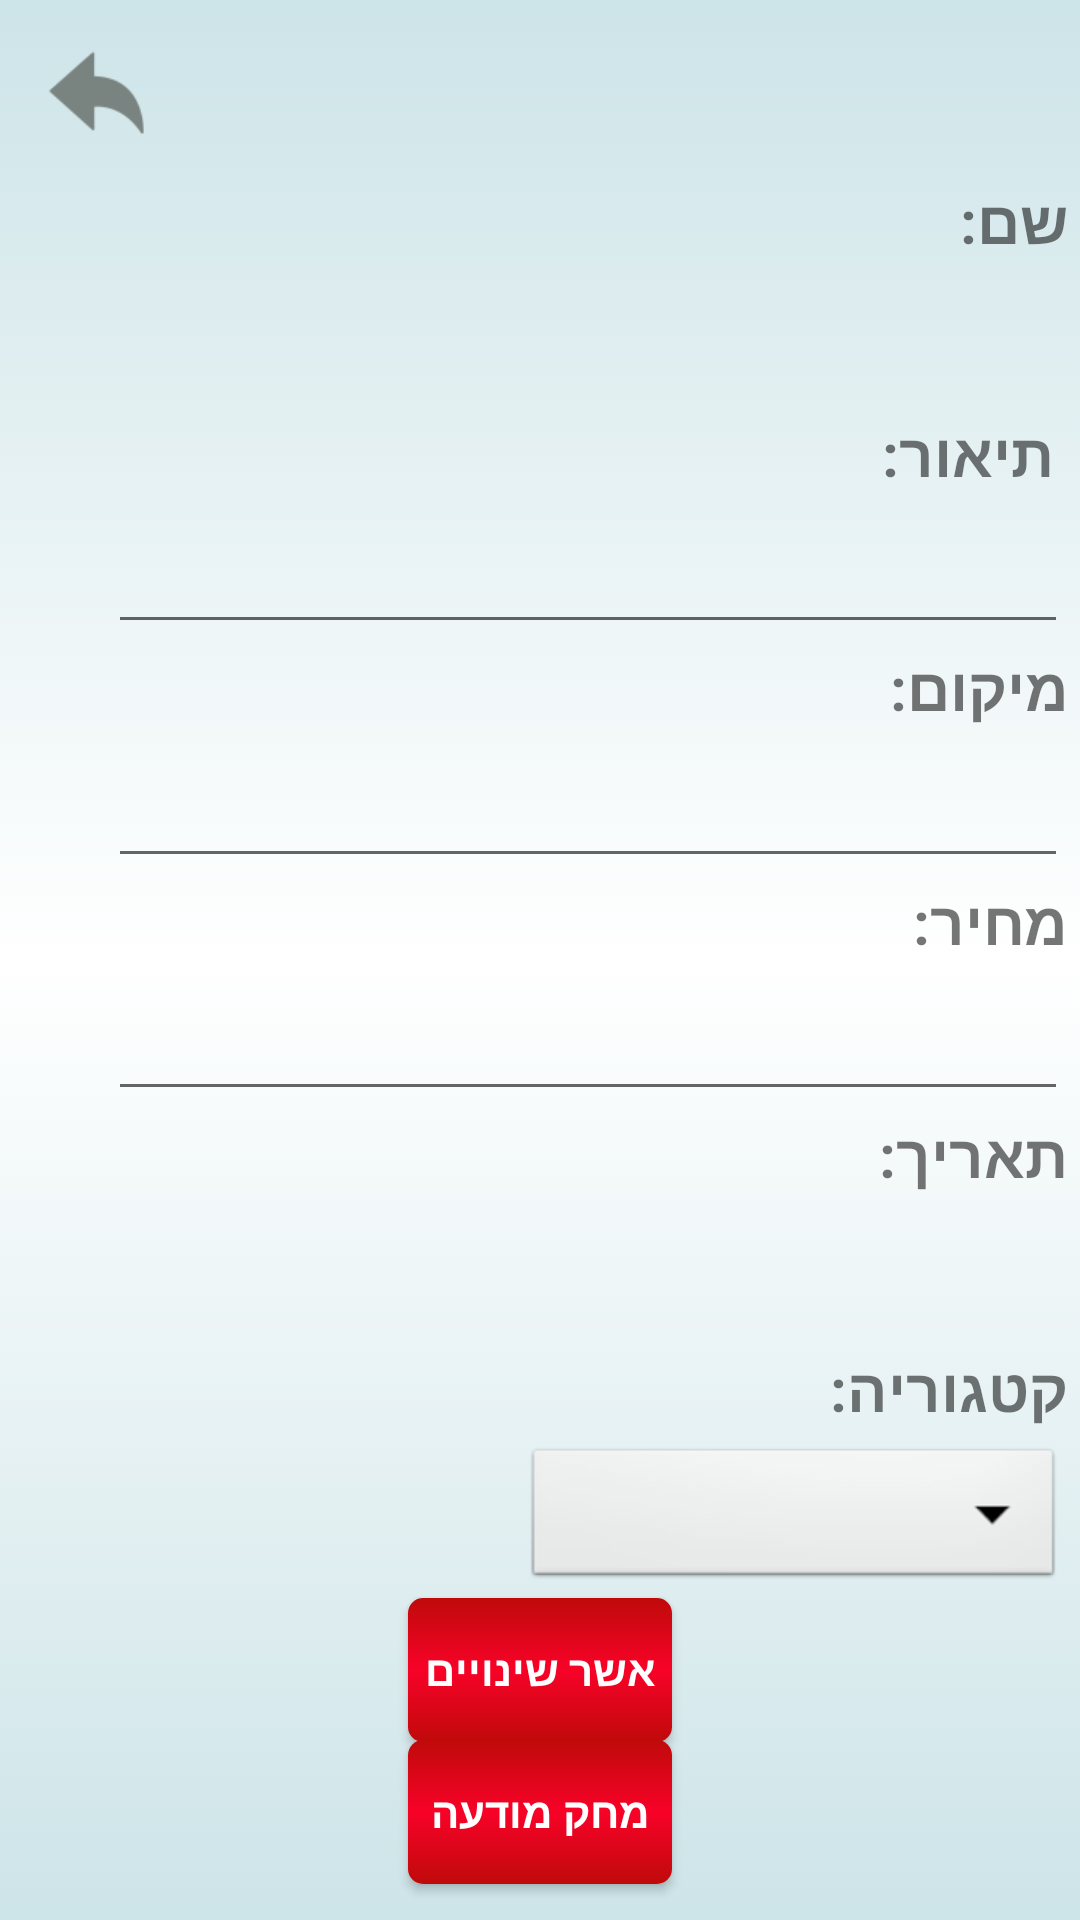

This screen was rendered from an Android layout file. Write that file and the resources it references.
<!-- AndroidManifest.xml: application theme Theme.EasyJobs -->
<!-- res/layout/activity_admin_edit_job.xml -->
<?xml version="1.0" encoding="utf-8"?>
<androidx.constraintlayout.widget.ConstraintLayout xmlns:android="http://schemas.android.com/apk/res/android"
    xmlns:app="http://schemas.android.com/apk/res-auto"
    xmlns:tools="http://schemas.android.com/tools"
    android:layout_width="match_parent"
    android:layout_height="match_parent"
    android:background="@drawable/gradient_bg"
    tools:context=".Activities.Jobs.AdminEditJobActivity">

    <ImageView
        android:id="@+id/back_admin_editPost"
        android:layout_width="48dp"
        android:layout_height="35dp"
        android:clickable="true"
        android:contentDescription="back button"
        app:layout_constraintBottom_toBottomOf="parent"
        app:layout_constraintEnd_toEndOf="parent"
        app:layout_constraintHorizontal_bias="0.027"
        app:layout_constraintStart_toStartOf="parent"
        app:layout_constraintTop_toTopOf="parent"
        app:layout_constraintVertical_bias="0.022"
        app:srcCompat="@drawable/back_button"
        />

    <TextView
        android:id="@+id/namesEJperma"
        android:layout_width="320dp"
        android:layout_height="41dp"
        android:text="שם:"
        android:textSize="20dp"
        android:textStyle="bold"
        app:layout_constraintBottom_toBottomOf="parent"
        app:layout_constraintEnd_toEndOf="parent"
        app:layout_constraintHorizontal_bias="0.903"
        app:layout_constraintStart_toStartOf="parent"
        app:layout_constraintTop_toTopOf="parent"
        app:layout_constraintVertical_bias="0.10"
        android:textAlignment="viewEnd"/>

    <TextView
        android:id="@+id/namesEJ"
        android:layout_width="320dp"
        android:layout_height="41dp"
        android:text=""
        android:textSize="18sp"
        app:layout_constraintBottom_toBottomOf="parent"
        app:layout_constraintEnd_toEndOf="parent"
        app:layout_constraintHorizontal_bias="0.903"
        app:layout_constraintStart_toStartOf="parent"
        app:layout_constraintTop_toTopOf="parent"
        app:layout_constraintVertical_bias="0.16"
        android:textAlignment="viewEnd"/>

    <TextView
        android:id="@+id/descriptionEJperma"
        android:layout_width="320dp"
        android:layout_height="41dp"
        android:text=" תיאור:"
        android:textSize="20dp"
        android:textStyle="bold"
        app:layout_constraintBottom_toBottomOf="parent"
        app:layout_constraintEnd_toEndOf="parent"
        app:layout_constraintHorizontal_bias="0.903"
        app:layout_constraintStart_toStartOf="parent"
        app:layout_constraintTop_toTopOf="parent"
        app:layout_constraintVertical_bias="0.23"
        android:textAlignment="viewEnd"/>

    <EditText
        android:id="@+id/descriptionEJ"
        android:layout_width="320dp"
        android:layout_height="41dp"
        android:text=""
        android:textSize="18sp"
        app:layout_constraintBottom_toBottomOf="parent"
        app:layout_constraintEnd_toEndOf="parent"
        app:layout_constraintHorizontal_bias="0.903"
        app:layout_constraintStart_toStartOf="parent"
        app:layout_constraintTop_toTopOf="parent"
        app:layout_constraintVertical_bias="0.29"
        android:textAlignment="viewEnd"/>

    <TextView
        android:id="@+id/locationEJperma"
        android:layout_width="320dp"
        android:layout_height="41dp"
        android:text="מיקום: "
        android:textSize="20dp"
        android:textStyle="bold"
        app:layout_constraintBottom_toBottomOf="parent"
        app:layout_constraintEnd_toEndOf="parent"
        app:layout_constraintHorizontal_bias="0.903"
        app:layout_constraintStart_toStartOf="parent"
        app:layout_constraintTop_toTopOf="parent"
        app:layout_constraintVertical_bias="0.36"
        android:textAlignment="viewEnd"/>

    <EditText
        android:id="@+id/locationEJ"
        android:layout_width="320dp"
        android:layout_height="41dp"
        android:text=" "
        android:textSize="20dp"
        android:textStyle="bold"
        app:layout_constraintBottom_toBottomOf="parent"
        app:layout_constraintEnd_toEndOf="parent"
        app:layout_constraintHorizontal_bias="0.903"
        app:layout_constraintStart_toStartOf="parent"
        app:layout_constraintTop_toTopOf="parent"
        app:layout_constraintVertical_bias="0.42"
        android:textAlignment="viewEnd"/>

    <TextView
        android:id="@+id/priceEJperma"
        android:layout_width="320dp"
        android:layout_height="41dp"
        android:text="מחיר: "
        android:textSize="20dp"
        android:textStyle="bold"
        app:layout_constraintBottom_toBottomOf="parent"
        app:layout_constraintEnd_toEndOf="parent"
        app:layout_constraintHorizontal_bias="0.903"
        app:layout_constraintStart_toStartOf="parent"
        app:layout_constraintTop_toTopOf="parent"
        app:layout_constraintVertical_bias="0.49"
        android:textAlignment="viewEnd"/>

    <EditText
        android:id="@+id/priceEJ"
        android:layout_width="320dp"
        android:layout_height="41dp"
        android:text=""
        android:textSize="18sp"
        app:layout_constraintBottom_toBottomOf="parent"
        app:layout_constraintEnd_toEndOf="parent"
        app:layout_constraintHorizontal_bias="0.903"
        app:layout_constraintStart_toStartOf="parent"
        app:layout_constraintTop_toTopOf="parent"
        app:layout_constraintVertical_bias="0.55"
        android:textAlignment="viewEnd"/>

    <TextView
        android:id="@+id/dateEJperma"
        android:layout_width="320dp"
        android:layout_height="41dp"
        android:text="תאריך: "
        android:textSize="20dp"
        android:textStyle="bold"
        app:layout_constraintBottom_toBottomOf="parent"
        app:layout_constraintEnd_toEndOf="parent"
        app:layout_constraintHorizontal_bias="0.903"
        app:layout_constraintStart_toStartOf="parent"
        app:layout_constraintTop_toTopOf="parent"
        app:layout_constraintVertical_bias="0.62"
        android:textAlignment="viewEnd"/>

    <TextView
        android:id="@+id/dateEJ"
        android:layout_width="320dp"
        android:layout_height="41dp"
        android:text=""
        android:textSize="18sp"
        app:layout_constraintBottom_toBottomOf="parent"
        app:layout_constraintEnd_toEndOf="parent"
        app:layout_constraintHorizontal_bias="0.903"
        app:layout_constraintStart_toStartOf="parent"
        app:layout_constraintTop_toTopOf="parent"
        app:layout_constraintVertical_bias="0.68"
        android:textAlignment="viewEnd"/>

    <TextView
        android:id="@+id/catEJperma"
        android:layout_width="320dp"
        android:layout_height="41dp"
        android:text="קטגוריה: "
        android:textSize="20dp"
        android:textStyle="bold"
        app:layout_constraintBottom_toBottomOf="parent"
        app:layout_constraintEnd_toEndOf="parent"
        app:layout_constraintHorizontal_bias="0.903"
        app:layout_constraintStart_toStartOf="parent"
        app:layout_constraintTop_toTopOf="parent"
        app:layout_constraintVertical_bias="0.75"
        android:textAlignment="viewEnd"/>

    <Spinner
        android:id="@+id/AdminPickCatEditJob"
        android:layout_width="180dp"
        android:layout_height="50dp"
        android:background="@android:drawable/btn_dropdown"
        android:spinnerMode="dropdown"
        app:layout_constraintBottom_toBottomOf="parent"
        app:layout_constraintEnd_toEndOf="parent"
        app:layout_constraintHorizontal_bias="0.97"
        app:layout_constraintStart_toStartOf="parent"
        app:layout_constraintTop_toTopOf="parent"
        app:layout_constraintVertical_bias="0.815"
        android:textAlignment="viewEnd"/>

    <Button
        android:id="@+id/changeJobDetails"
        android:layout_width="wrap_content"
        android:layout_height="wrap_content"
        android:text="אשר שינויים"
        android:background="@drawable/admin_button_pretty"
        android:textStyle="bold"
        android:textColor="@color/white"
        app:layout_constraintBottom_toBottomOf="parent"
        app:layout_constraintEnd_toEndOf="parent"
        app:layout_constraintStart_toStartOf="parent"
        app:layout_constraintTop_toTopOf="parent"
        app:layout_constraintVertical_bias="0.90" />

    <Button
        android:id="@+id/deleteJobButton"
        android:layout_width="wrap_content"
        android:layout_height="wrap_content"
        android:text="מחק מודעה"
        android:background="@drawable/admin_button_pretty"
        android:textStyle="bold"
        android:textColor="@color/white"
        app:layout_constraintBottom_toBottomOf="parent"
        app:layout_constraintEnd_toEndOf="parent"
        app:layout_constraintStart_toStartOf="parent"
        app:layout_constraintTop_toTopOf="parent"
        app:layout_constraintVertical_bias="0.98" />

</androidx.constraintlayout.widget.ConstraintLayout>
<!-- resources referenced by this layout -->
<resources>
  <!-- drawable admin_button_pretty (drawable) -->
  <?xml version="1.0" encoding="utf-8"?>
      <selector xmlns:android="http://schemas.android.com/apk/res/android">
          <item android:state_pressed="true" >
              <shape android:shape="rectangle"  >
                  <corners android:radius="3dip" />
                  <stroke android:width="1dip" android:color="#BF0A0A" />
                  <gradient  android:angle="-90"  android:startColor="#BF0A0A" android:endColor="#F80228"  />
              </shape>
          </item>
          <item android:state_focused="true">
              <shape android:layout_width="match_parent" android:layout_height="match_parent" android:shape="rectangle">
                  <corners android:radius="3dip" />
                  <stroke android:width="1dip" android:color="#BF0A0A" />
                  <solid android:color="#F80228" />
              </shape>
          </item>
          <item >
              <shape android:shape="rectangle"  >
                  <corners android:radius="5dp" />
                  <gradient
                      android:type="linear"
                      android:centerX="50%"
                      android:startColor="#BF0A0A"
                      android:centerColor="#F80228"
                      android:endColor="#BF0A0A"
                      android:angle="90"/>
  
              </shape>
          </item>
      </selector>
  <!-- drawable back_button: png bitmap (drawable-hdpi, 569 bytes) -->
  <!-- drawable gradient_bg (drawable) -->
  <?xml version="1.0" encoding="utf-8"?>
  <selector xmlns:android="http://schemas.android.com/apk/res/android">
      <item>
          <shape>
              <gradient
                  android:angle="90"
                  android:startColor="#CDE4E8"
                  android:centerColor="#F7FFFFFF"
                  android:endColor="#CDE4E8"
                  android:type="linear"/>
          </shape>
      </item>
  </selector>
  <style name="Theme.EasyJobs" parent="Theme.MaterialComponents.DayNight.DarkActionBar">
          
          <item name="colorPrimary">@color/purple_500</item>
          <item name="colorPrimaryVariant">@color/purple_700</item>
          <item name="colorOnPrimary">@color/white</item>
          
          <item name="colorSecondary">@color/teal_200</item>
          <item name="colorSecondaryVariant">@color/teal_700</item>
          <item name="colorOnSecondary">@color/black</item>
          
          <item name="android:statusBarColor" tools:targetApi="l">?attr/colorPrimaryVariant</item>
          
      </style>
  <!-- not gathered from this repository: default colours our renderer supplied (Android Studio template values) -->
  <color name="purple_500">#FF6200EE</color>
  <color name="purple_700">#FF3700B3</color>
  <color name="teal_200">#FF03DAC5</color>
  <color name="teal_700">#FF018786</color>
  <color name="black">#FF000000</color>
  <color name="white">#FFFFFFFF</color>
</resources>
